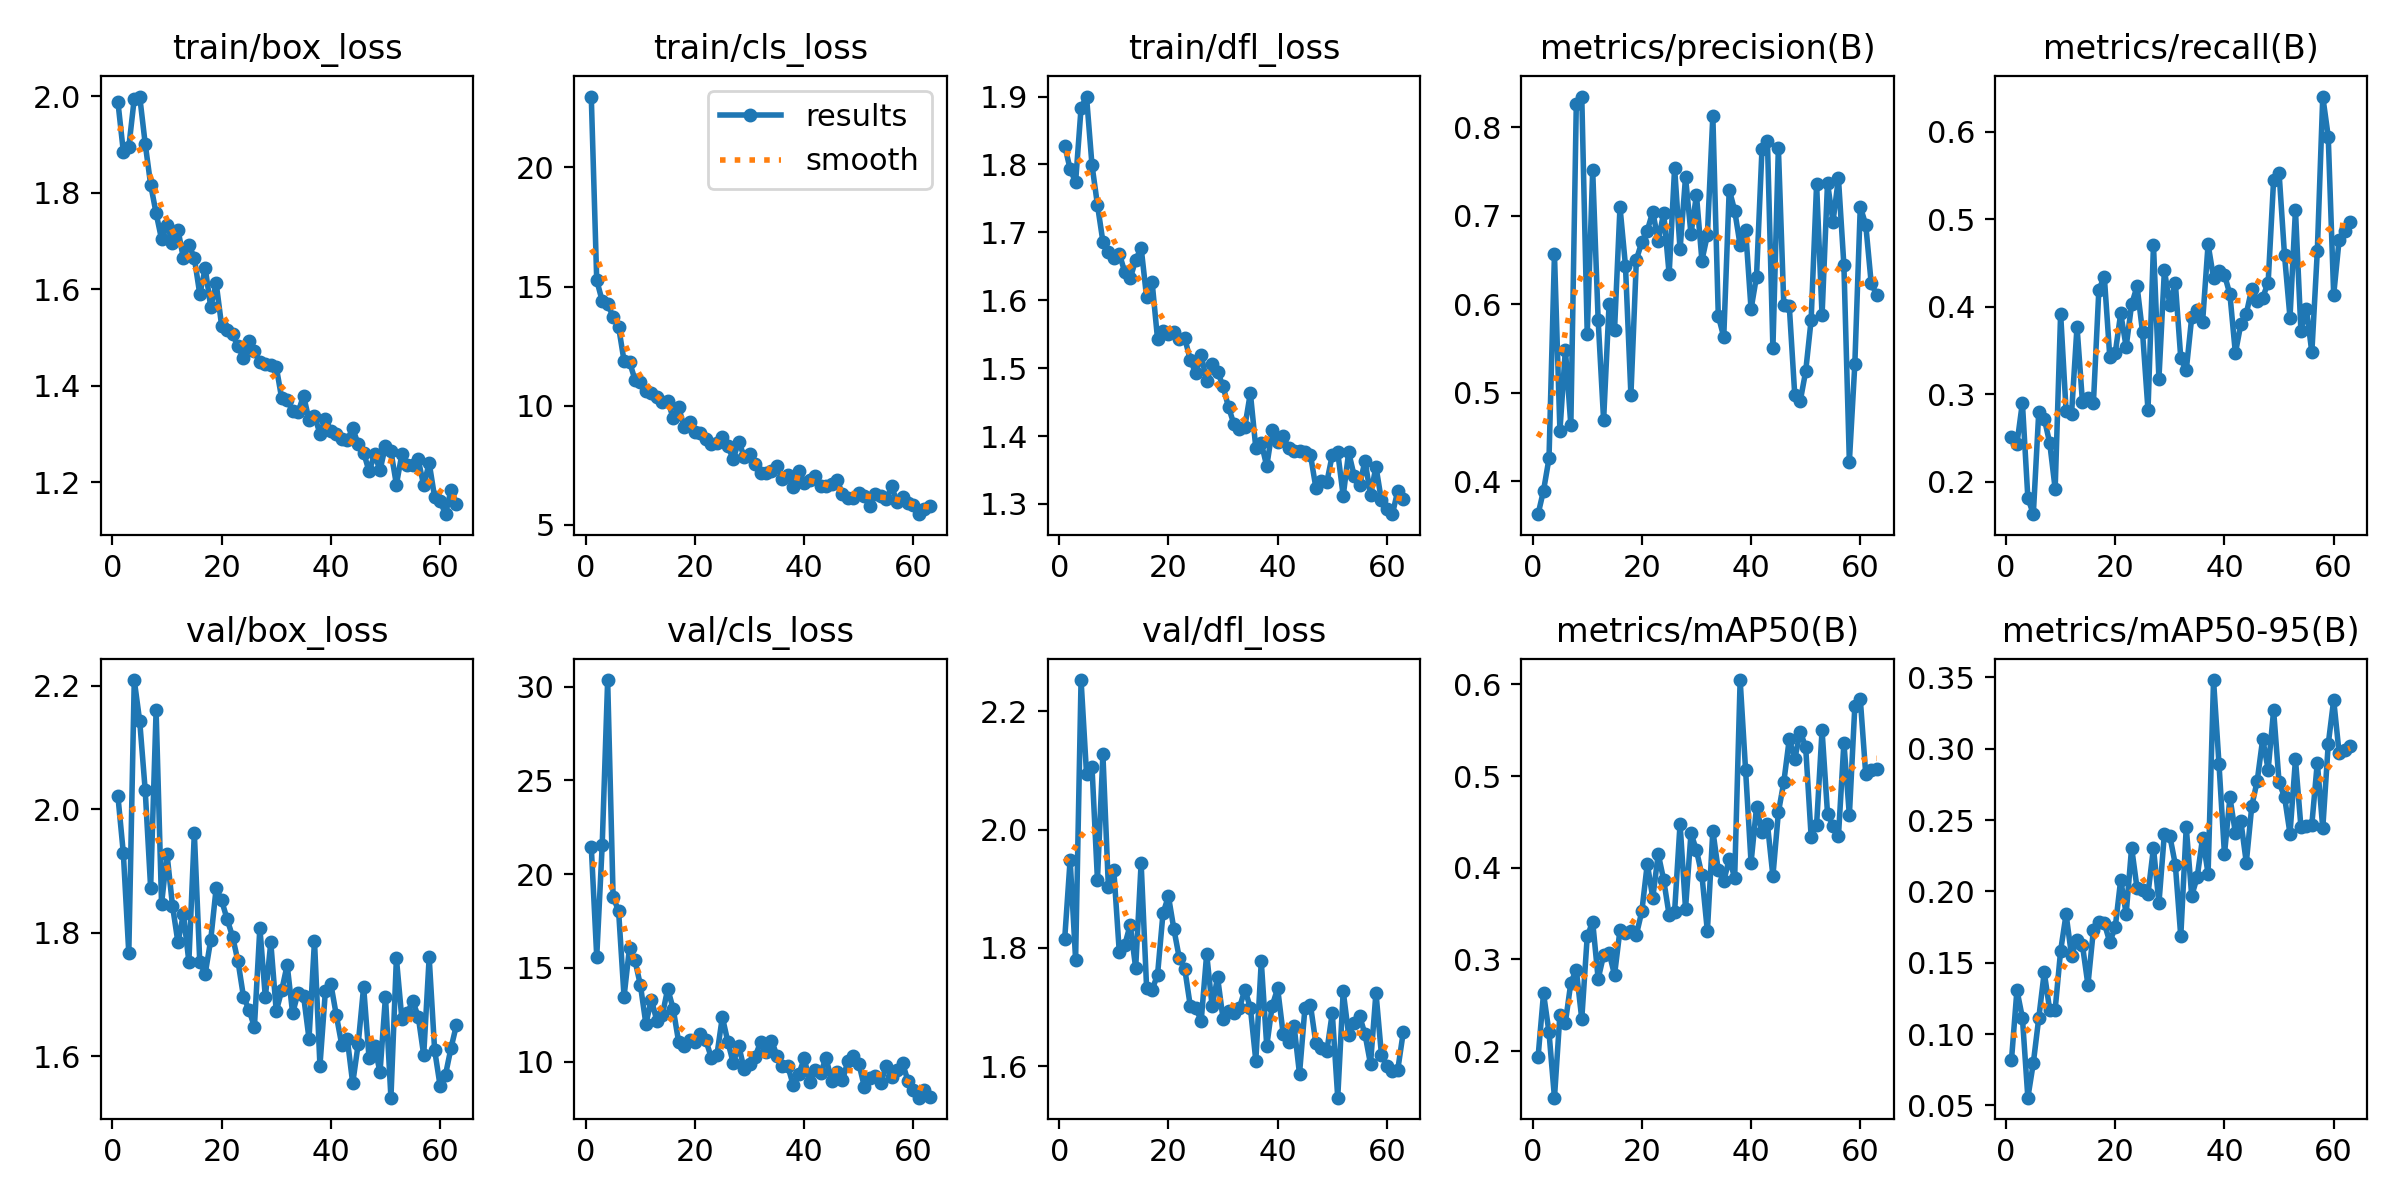

Data behind this chart, as committed beside it:
epoch, time, train/box_loss, train/cls_loss, train/dfl_loss, metrics/precision(B), metrics/recall(B), metrics/mAP50(B), metrics/mAP50-95(B), val/box_loss, val/cls_loss, val/dfl_loss, lr/pg0, lr/pg1, lr/pg2
1, 5.201, 1.989, 22.97, 1.828, 0.363, 0.2507, 0.1936, 0.08178, 2.022, 21.46, 1.815, 0.08042, 0.0001977, 0.0001977
2, 9.439, 1.885, 15.27, 1.793, 0.3896, 0.2431, 0.263, 0.1308, 1.929, 15.6, 1.949, 0.06062, 0.0003938, 0.0003938
3, 13.44, 1.894, 14.4, 1.774, 0.4259, 0.29, 0.2204, 0.1114, 1.767, 21.55, 1.78, 0.04081, 0.0005859, 0.0005859
4, 17.67, 1.995, 14.27, 1.883, 0.6566, 0.1813, 0.1492, 0.05543, 2.21, 30.35, 2.253, 0.021, 0.000774, 0.000774
5, 22.03, 1.999, 13.73, 1.9, 0.4573, 0.1626, 0.2398, 0.07969, 2.143, 18.77, 2.095, 0.001185, 0.0009582, 0.0009582
6, 25.92, 1.902, 13.31, 1.799, 0.5488, 0.28, 0.2311, 0.1113, 2.031, 18.05, 2.106, 0.0009505, 0.0009505, 0.0009505
7, 29.94, 1.817, 11.88, 1.741, 0.4634, 0.2719, 0.2747, 0.1432, 1.873, 13.46, 1.915, 0.0009406, 0.0009406, 0.0009406
8, 33.8, 1.758, 11.84, 1.686, 0.8265, 0.2442, 0.2887, 0.1169, 2.16, 16.08, 2.127, 0.0009307, 0.0009307, 0.0009307
9, 37.63, 1.703, 11.09, 1.671, 0.8345, 0.1917, 0.235, 0.1172, 1.847, 15.4, 1.903, 0.0009208, 0.0009208, 0.0009208
10, 41.41, 1.733, 10.98, 1.662, 0.5661, 0.392, 0.3251, 0.1584, 1.928, 14.08, 1.931, 0.0009109, 0.0009109, 0.0009109
11, 45.43, 1.696, 10.62, 1.669, 0.7514, 0.2806, 0.341, 0.184, 1.844, 12.01, 1.792, 0.000901, 0.000901, 0.000901
12, 49.3, 1.723, 10.55, 1.641, 0.5822, 0.2772, 0.2788, 0.1549, 1.784, 13.3, 1.805, 0.0008911, 0.0008911, 0.0008911
13, 53.06, 1.664, 10.38, 1.632, 0.4691, 0.3771, 0.3046, 0.1663, 1.83, 12.19, 1.839, 0.0008812, 0.0008812, 0.0008812
14, 56.85, 1.692, 10.14, 1.659, 0.5998, 0.2904, 0.3075, 0.1622, 1.753, 12.47, 1.766, 0.0008713, 0.0008713, 0.0008713
15, 60.62, 1.665, 10.21, 1.678, 0.5707, 0.2953, 0.2832, 0.1345, 1.962, 13.89, 1.943, 0.0008614, 0.0008614, 0.0008614
16, 64.39, 1.589, 9.481, 1.604, 0.7098, 0.2895, 0.3322, 0.1729, 1.752, 12.81, 1.733, 0.0008515, 0.0008515, 0.0008515
17, 68.19, 1.643, 9.928, 1.628, 0.6437, 0.4192, 0.3285, 0.1787, 1.734, 11.05, 1.729, 0.0008416, 0.0008416, 0.0008416
18, 72.01, 1.563, 9.123, 1.543, 0.4976, 0.4341, 0.3313, 0.1777, 1.788, 10.82, 1.754, 0.0008317, 0.0008317, 0.0008317
19, 75.81, 1.612, 9.303, 1.555, 0.6503, 0.3428, 0.327, 0.1644, 1.873, 11.13, 1.858, 0.0008218, 0.0008218, 0.0008218
20, 79.7, 1.524, 8.886, 1.55, 0.6705, 0.3468, 0.3525, 0.1749, 1.852, 11.02, 1.887, 0.0008119, 0.0008119, 0.0008119
21, 83.59, 1.516, 8.862, 1.553, 0.6831, 0.3922, 0.4045, 0.2082, 1.822, 11.47, 1.832, 0.000802, 0.000802, 0.000802
22, 87.41, 1.506, 8.601, 1.543, 0.7045, 0.354, 0.3671, 0.1843, 1.794, 11.13, 1.782, 0.0007921, 0.0007921, 0.0007921
23, 91.58, 1.482, 8.378, 1.544, 0.6714, 0.4025, 0.4151, 0.2307, 1.754, 10.19, 1.764, 0.0007822, 0.0007822, 0.0007822
24, 95.34, 1.457, 8.447, 1.512, 0.7033, 0.4233, 0.3869, 0.202, 1.696, 10.34, 1.702, 0.0007723, 0.0007723, 0.0007723
25, 98.94, 1.492, 8.698, 1.492, 0.634, 0.3705, 0.3483, 0.2007, 1.675, 12.38, 1.698, 0.0007624, 0.0007624, 0.0007624
26, 102.9, 1.471, 8.293, 1.52, 0.754, 0.2815, 0.3522, 0.1983, 1.647, 11.07, 1.677, 0.0007525, 0.0007525, 0.0007525
27, 106.8, 1.449, 7.771, 1.48, 0.6618, 0.4704, 0.4481, 0.2304, 1.808, 9.933, 1.789, 0.0007426, 0.0007426, 0.0007426
28, 110.5, 1.445, 8.498, 1.506, 0.7435, 0.3176, 0.3555, 0.1917, 1.695, 10.85, 1.701, 0.0007327, 0.0007327, 0.0007327
29, 114.1, 1.442, 7.867, 1.495, 0.6792, 0.4416, 0.4376, 0.2405, 1.784, 9.593, 1.75, 0.0007228, 0.0007228, 0.0007228
30, 118.3, 1.439, 7.967, 1.473, 0.7234, 0.4019, 0.4191, 0.2388, 1.673, 9.855, 1.68, 0.0007129, 0.0007129, 0.0007129
31, 122, 1.373, 7.558, 1.443, 0.6494, 0.4273, 0.3919, 0.2188, 1.707, 10.27, 1.694, 0.000703, 0.000703, 0.000703
32, 125.9, 1.371, 7.179, 1.417, 0.6781, 0.3411, 0.3307, 0.1684, 1.748, 11.03, 1.69, 0.0006931, 0.0006931, 0.0006931
33, 129.6, 1.347, 7.186, 1.41, 0.8127, 0.327, 0.4405, 0.245, 1.67, 10.53, 1.698, 0.0006832, 0.0006832, 0.0006832
34, 133.3, 1.345, 7.28, 1.414, 0.5869, 0.3875, 0.3971, 0.1969, 1.703, 11.13, 1.729, 0.0006733, 0.0006733, 0.0006733
35, 137.1, 1.379, 7.486, 1.463, 0.563, 0.3962, 0.3854, 0.2099, 1.698, 10.32, 1.699, 0.0006634, 0.0006634, 0.0006634
36, 141, 1.329, 6.927, 1.382, 0.7294, 0.3827, 0.4097, 0.2376, 1.628, 9.789, 1.609, 0.0006535, 0.0006535, 0.0006535
37, 144.8, 1.338, 7.107, 1.39, 0.7057, 0.4713, 0.3893, 0.2123, 1.787, 9.746, 1.777, 0.0006436, 0.0006436, 0.0006436
38, 148.9, 1.301, 6.588, 1.356, 0.6666, 0.4329, 0.6048, 0.3481, 1.585, 8.731, 1.634, 0.0006337, 0.0006337, 0.0006337
39, 152.7, 1.332, 7.278, 1.408, 0.6841, 0.441, 0.5062, 0.2892, 1.706, 9.33, 1.702, 0.0006238, 0.0006238, 0.0006238
40, 156.6, 1.306, 6.771, 1.391, 0.5945, 0.4365, 0.4057, 0.226, 1.717, 10.18, 1.731, 0.0006139, 0.0006139, 0.0006139
41, 160.4, 1.299, 6.9, 1.401, 0.6313, 0.4139, 0.4661, 0.2658, 1.666, 8.917, 1.655, 0.000604, 0.000604, 0.000604
42, 164.2, 1.289, 7.033, 1.382, 0.7753, 0.3467, 0.439, 0.241, 1.618, 9.562, 1.641, 0.0005941, 0.0005941, 0.0005941
43, 168, 1.287, 6.635, 1.379, 0.7839, 0.38, 0.4475, 0.2492, 1.629, 9.408, 1.668, 0.0005842, 0.0005842, 0.0005842
44, 171.9, 1.312, 6.621, 1.378, 0.5503, 0.3919, 0.391, 0.2201, 1.556, 10.2, 1.587, 0.0005743, 0.0005743, 0.0005743
45, 175.8, 1.278, 6.714, 1.376, 0.7766, 0.4204, 0.4603, 0.2597, 1.619, 8.958, 1.699, 0.0005644, 0.0005644, 0.0005644
46, 179.6, 1.261, 6.885, 1.373, 0.5986, 0.4066, 0.4936, 0.2776, 1.712, 9.458, 1.703, 0.0005545, 0.0005545, 0.0005545
47, 183.5, 1.222, 6.307, 1.324, 0.5978, 0.4103, 0.5405, 0.3068, 1.596, 9.003, 1.638, 0.0005446, 0.0005446, 0.0005446
48, 187.3, 1.258, 6.111, 1.334, 0.4978, 0.4275, 0.5185, 0.2853, 1.616, 10.06, 1.63, 0.0005347, 0.0005347, 0.0005347
49, 191.2, 1.225, 6.124, 1.332, 0.4905, 0.545, 0.5484, 0.3268, 1.574, 10.28, 1.625, 0.0005248, 0.0005248, 0.0005248
50, 195.1, 1.275, 6.353, 1.372, 0.5242, 0.5529, 0.5317, 0.2764, 1.697, 9.893, 1.69, 0.0005149, 0.0005149, 0.0005149
51, 198.9, 1.264, 6.213, 1.376, 0.5822, 0.4585, 0.434, 0.2662, 1.533, 8.669, 1.547, 0.000505, 0.000505, 0.000505
52, 203, 1.195, 5.803, 1.312, 0.7359, 0.3874, 0.447, 0.2405, 1.759, 9.139, 1.727, 0.0004951, 0.0004951, 0.0004951
53, 206.8, 1.258, 6.292, 1.376, 0.5874, 0.5105, 0.5499, 0.2924, 1.661, 9.226, 1.653, 0.0004852, 0.0004852, 0.0004852
54, 210.6, 1.236, 6.199, 1.342, 0.737, 0.3723, 0.4592, 0.2452, 1.671, 8.871, 1.672, 0.0004753, 0.0004753, 0.0004753
55, 214.5, 1.235, 6.079, 1.327, 0.6931, 0.3978, 0.4461, 0.2458, 1.689, 9.756, 1.685, 0.0004654, 0.0004654, 0.0004654
56, 218.3, 1.247, 6.611, 1.364, 0.7423, 0.3475, 0.4344, 0.2469, 1.664, 9.204, 1.654, 0.0004555, 0.0004555, 0.0004555
57, 222.1, 1.193, 5.959, 1.313, 0.644, 0.4631, 0.5365, 0.2903, 1.602, 9.544, 1.604, 0.0004456, 0.0004456, 0.0004456
58, 225.9, 1.24, 6.169, 1.355, 0.4224, 0.6401, 0.4572, 0.2441, 1.76, 9.913, 1.724, 0.0004357, 0.0004357, 0.0004357
59, 229.8, 1.169, 5.902, 1.305, 0.5323, 0.5945, 0.5761, 0.3031, 1.61, 8.965, 1.619, 0.0004258, 0.0004258, 0.0004258
60, 233.6, 1.161, 5.849, 1.293, 0.7101, 0.4134, 0.5841, 0.3342, 1.552, 8.485, 1.6, 0.0004159, 0.0004159, 0.0004159
... 3 more rows
